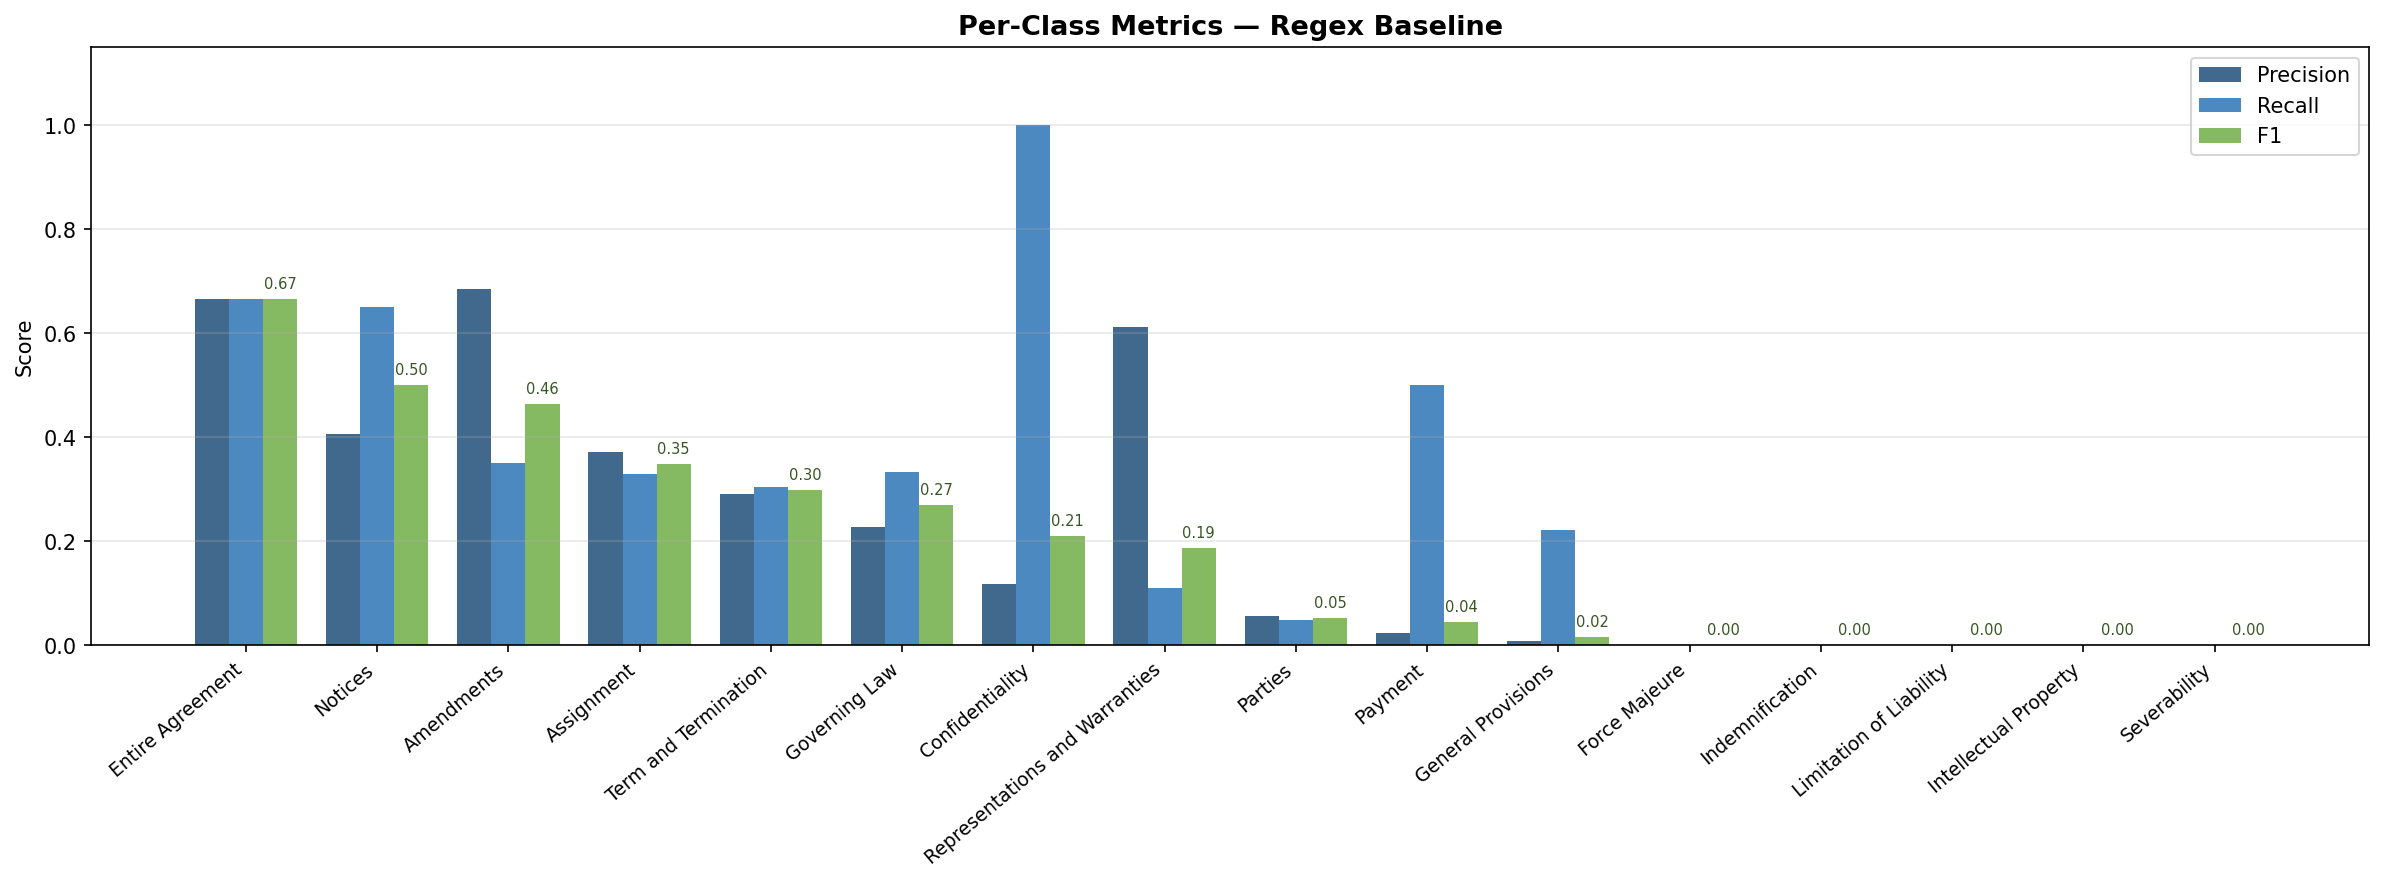

Values plotted in this chart, from the file beside it:
, Precision, Recall, F1, Support
Entire Agreement, 0.6667, 0.6667, 0.6667, 3.0
Notices, 0.4062, 0.65, 0.5, 20.0
Amendments, 0.6842, 0.3514, 0.4643, 37.0
Assignment, 0.3711, 0.3303, 0.3495, 109.0
Term and Termination, 0.2917, 0.3043, 0.2979, 23.0
Governing Law, 0.2273, 0.3333, 0.2703, 15.0
Confidentiality, 0.1176, 1.0, 0.2105, 2.0
Representations and Warranties, 0.6111, 0.1107, 0.1875, 298.0
Parties, 0.0566, 0.0484, 0.0522, 62.0
Payment, 0.0233, 0.5, 0.0444, 2.0
General Provisions, 0.008, 0.2222, 0.0154, 9.0
Force Majeure, 0.0, 0.0, 0.0, 8.0
Indemnification, 0.0, 0.0, 0.0, 4.0
Limitation of Liability, 0.0, 0.0, 0.0, 6.0
Intellectual Property, 0.0, 0.0, 0.0, 0.0
Severability, 0.0, 0.0, 0.0, 34.0
